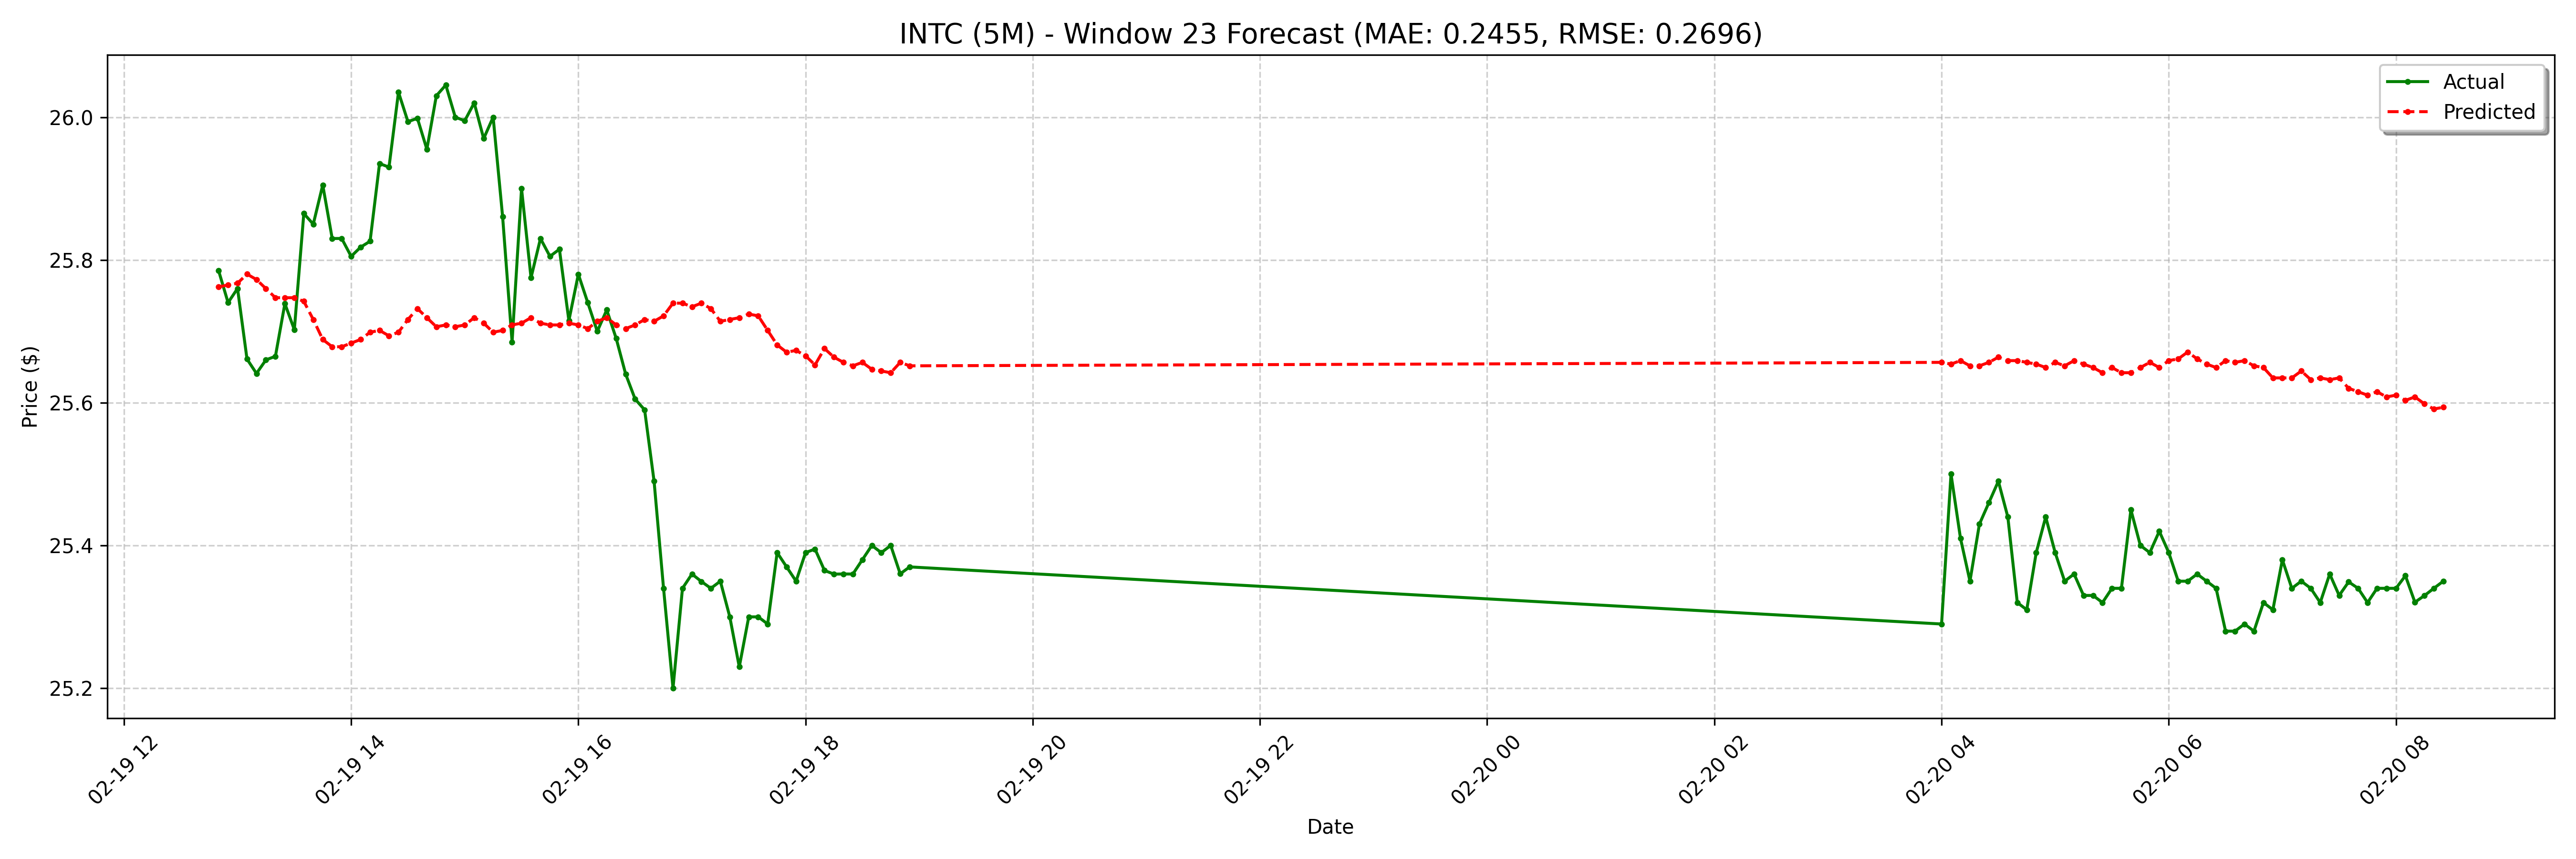

Source data for this figure (header and first rows):
date, actual, forecast
2025-02-19 12:50:00-05:00, 25.79, 25.76
2025-02-19 12:55:00-05:00, 25.74, 25.76
2025-02-19 13:00:00-05:00, 25.76, 25.77
2025-02-19 13:05:00-05:00, 25.66, 25.78
2025-02-19 13:10:00-05:00, 25.64, 25.77
2025-02-19 13:15:00-05:00, 25.66, 25.76
2025-02-19 13:20:00-05:00, 25.66, 25.75
2025-02-19 13:25:00-05:00, 25.74, 25.75
2025-02-19 13:30:00-05:00, 25.7, 25.75
2025-02-19 13:35:00-05:00, 25.86, 25.74
2025-02-19 13:40:00-05:00, 25.85, 25.72
2025-02-19 13:45:00-05:00, 25.91, 25.69
2025-02-19 13:50:00-05:00, 25.83, 25.68
2025-02-19 13:55:00-05:00, 25.83, 25.68
2025-02-19 14:00:00-05:00, 25.8, 25.68
2025-02-19 14:05:00-05:00, 25.82, 25.69
2025-02-19 14:10:00-05:00, 25.83, 25.7
2025-02-19 14:15:00-05:00, 25.93, 25.7
2025-02-19 14:20:00-05:00, 25.93, 25.69
2025-02-19 14:25:00-05:00, 26.04, 25.7
2025-02-19 14:30:00-05:00, 25.99, 25.72
2025-02-19 14:35:00-05:00, 26, 25.73
2025-02-19 14:40:00-05:00, 25.95, 25.72
2025-02-19 14:45:00-05:00, 26.03, 25.71
2025-02-19 14:50:00-05:00, 26.05, 25.71
2025-02-19 14:55:00-05:00, 26.0, 25.71
2025-02-19 15:00:00-05:00, 26, 25.71
2025-02-19 15:05:00-05:00, 26.02, 25.72
2025-02-19 15:10:00-05:00, 25.97, 25.71
2025-02-19 15:15:00-05:00, 26.0, 25.7
2025-02-19 15:20:00-05:00, 25.86, 25.7
2025-02-19 15:25:00-05:00, 25.68, 25.71
2025-02-19 15:30:00-05:00, 25.9, 25.71
2025-02-19 15:35:00-05:00, 25.77, 25.72
2025-02-19 15:40:00-05:00, 25.83, 25.71
2025-02-19 15:45:00-05:00, 25.8, 25.71
2025-02-19 15:50:00-05:00, 25.82, 25.71
2025-02-19 15:55:00-05:00, 25.71, 25.71
2025-02-19 16:00:00-05:00, 25.78, 25.71
2025-02-19 16:05:00-05:00, 25.74, 25.7
2025-02-19 16:10:00-05:00, 25.7, 25.71
2025-02-19 16:15:00-05:00, 25.73, 25.72
2025-02-19 16:20:00-05:00, 25.69, 25.71
2025-02-19 16:25:00-05:00, 25.64, 25.7
2025-02-19 16:30:00-05:00, 25.61, 25.71
2025-02-19 16:35:00-05:00, 25.59, 25.72
2025-02-19 16:40:00-05:00, 25.49, 25.71
2025-02-19 16:45:00-05:00, 25.34, 25.72
2025-02-19 16:50:00-05:00, 25.2, 25.74
2025-02-19 16:55:00-05:00, 25.34, 25.74
2025-02-19 17:00:00-05:00, 25.36, 25.73
2025-02-19 17:05:00-05:00, 25.35, 25.74
2025-02-19 17:10:00-05:00, 25.34, 25.73
2025-02-19 17:15:00-05:00, 25.35, 25.71
2025-02-19 17:20:00-05:00, 25.3, 25.72
2025-02-19 17:25:00-05:00, 25.23, 25.72
2025-02-19 17:30:00-05:00, 25.3, 25.72
2025-02-19 17:35:00-05:00, 25.3, 25.72
2025-02-19 17:40:00-05:00, 25.29, 25.7
2025-02-19 17:45:00-05:00, 25.39, 25.68
... 68 more rows
